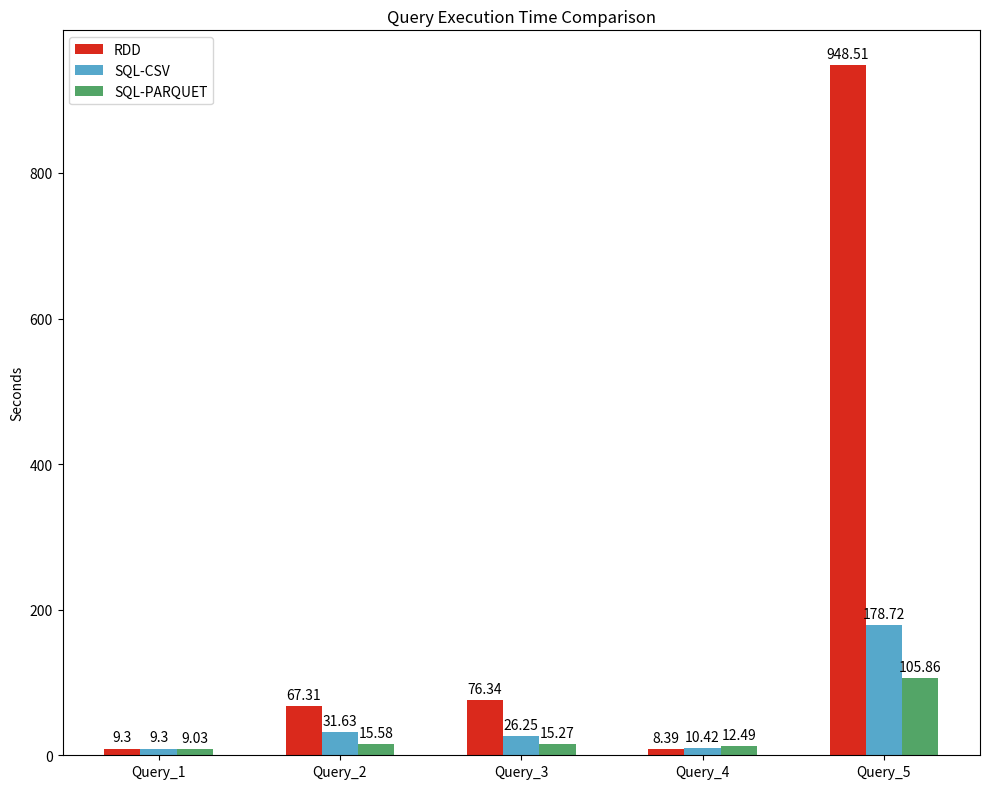

Write the Python code that produced this figure.
import numpy as np

from matplotlib import cm
import matplotlib.pyplot as plt

labels = ['Query_1', 'Query_2', 'Query_3', 'Query_4', 'Query_5']
rdd = [9.3, 67.31, 76.34, 8.39, 948.51]
sql_csv = [9.3, 31.63, 26.25, 10.42, 178.72]
sql_parquet = [9.03, 15.58, 15.27, 12.49, 105.86]

width = 0.20
x = np.arange(len(labels))

fig, ax = plt.subplots(figsize=(10, 8))
rect1 = ax.bar(x-width, rdd, width, label='RDD', color='#da291cff')
rect2 = ax.bar(x, sql_csv, width, label='SQL-CSV', color='#56A8CBFF')
rect3 = ax.bar(x+width, sql_parquet, width, label='SQL-PARQUET', color='#53A567FF')

ax.legend()
ax.set_xticks(x)
ax.set_ylabel('Seconds')
ax.set_xticklabels(labels)
ax.set_title('Query Execution Time Comparison')

def autolabel(rects):
    for rect in rects:
        height = rect.get_height()
        ax.annotate('{}'.format(height), xy=(rect.get_x()+rect.get_width()/2, height), xytext=(0, 3), textcoords="offset points", ha='center', va='bottom')

autolabel(rect1)
autolabel(rect2)
autolabel(rect3)
fig.tight_layout()

plt.show()